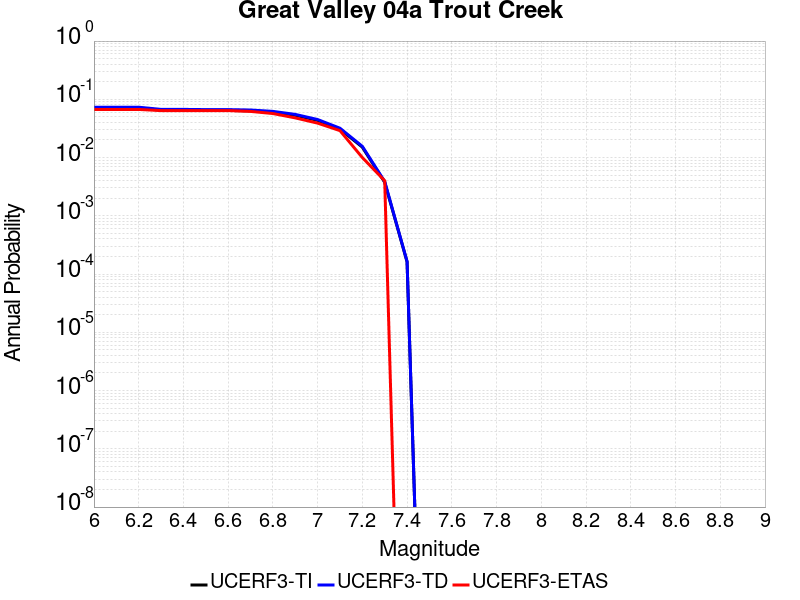

Data behind this chart, as committed beside it:
Magnitude, UCERF3-TI Prob, UCERF3-TD Prob, UCERF3-ETAS Prob
6.0, 0.07088, 0.07321, 0.067
6.1, 0.07088, 0.07321, 0.067
6.2, 0.07088, 0.07321, 0.067
6.3, 0.06501, 0.06715, 0.064
6.4, 0.06501, 0.06715, 0.064
6.5, 0.06442, 0.06655, 0.064
6.6, 0.06442, 0.06655, 0.064
6.7, 0.06343, 0.06552, 0.062
6.8, 0.06006, 0.06206, 0.057
6.9, 0.05332, 0.0551, 0.048
7.0, 0.0435, 0.04498, 0.039
7.1, 0.03086, 0.03191, 0.029
7.2, 0.01508, 0.01558, 0.01
7.3, 0.00376, 0.003877, 0.004
7.4, 1.6237547E-4, 1.6384812E-4, 0.0
